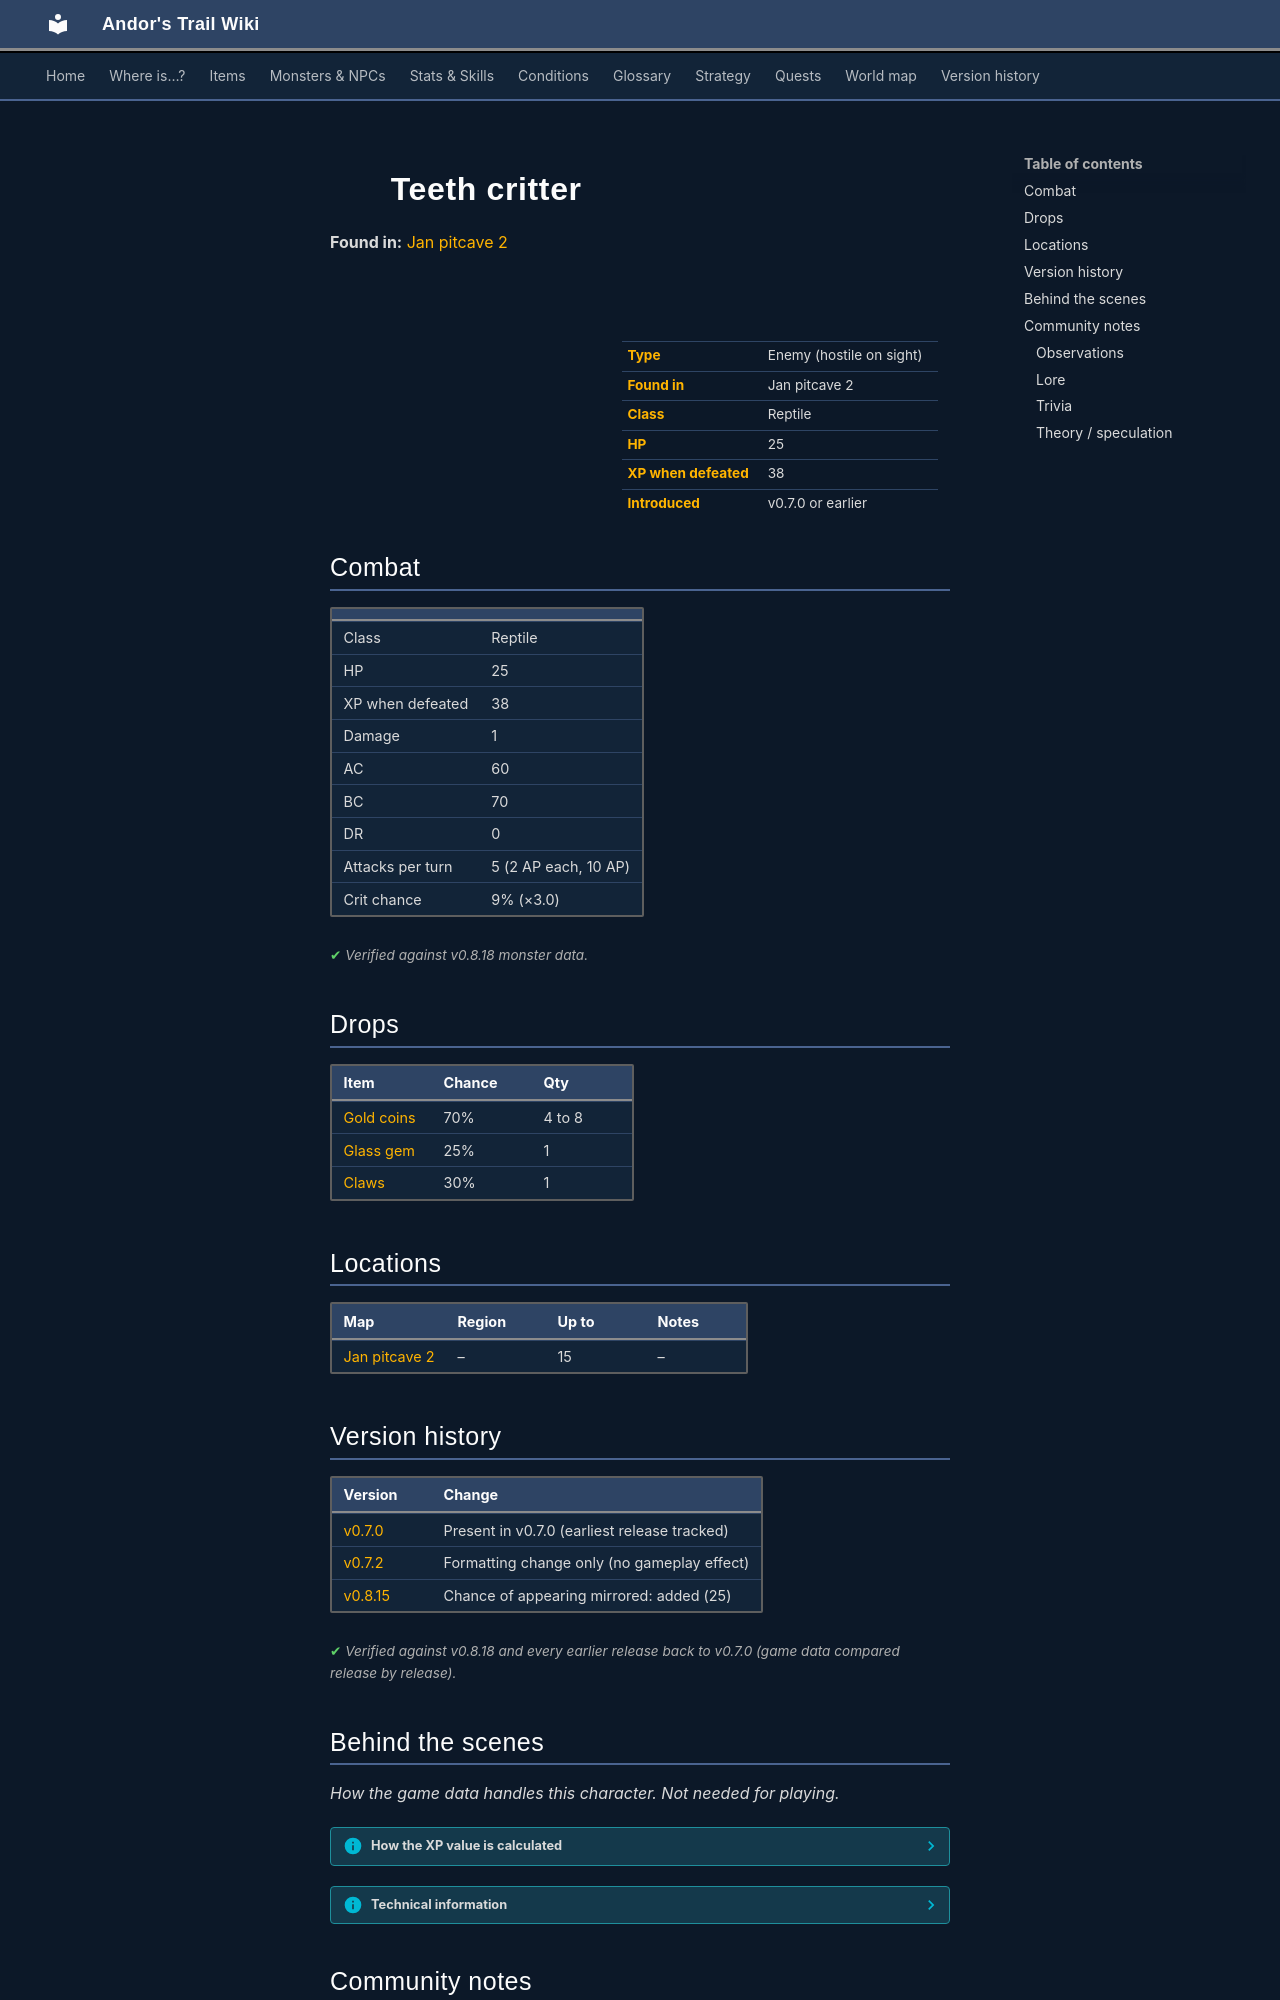

repository: asdfghjkl628/Andor-s-Trail-Wikiiii · page: monsters/teeth_critter/index.html · generator: mkdocs

---
description: "Teeth critter is an enemy in Andor's Trail (reptile) with 25 HP, worth 38 XP, found in Jan pitcave 2. Drops: Gold coins, Glass gem, Claws."
---

# ![](../assets/icons/monsters/monsters_misc_0.png){ .sprite } Teeth critter

**Found in:** [Jan pitcave 2](../maps/jan_pitcave2.md)

<div class="infobox" markdown>

<p class="ib-img"><img class="sprite" src="../../assets/icons/monsters/monsters_misc_0.png" alt=""></p>

| | |
|---|---|
| **Type** | Enemy (hostile on sight) |
| **Found in** | Jan pitcave 2 |
| **Class** | Reptile |
| **HP** | 25 |
| **XP when defeated** | 38 |
| **Introduced** | v0.7.0 or earlier |

</div>

## Combat

| | |
|---|---|
| Class | Reptile |
| HP | 25 |
| XP when defeated | 38 |
| Damage | 1 |
| AC | 60 |
| BC | 70 |
| DR | 0 |
| Attacks per turn | 5 (2 AP each, 10 AP) |
| Crit chance | 9% (×3.0) |


<p class="verified">Verified against v0.8.18 monster data.</p>

## Drops

| Item | Chance | Qty |
|---|---|---|
| [Gold coins](../items/gold.md) | 70% | 4 to 8 |
| [Glass gem](../items/gem1.md) | 25% | 1 |
| [Claws](../items/claws.md) | 30% | 1 |

## Locations

| Map | Region | Up to | Notes |
|---|---|---|---|
| [Jan pitcave 2](../maps/jan_pitcave2.md) | – | 15 | – |


## Version history

| Version | Change |
|---|---|
| [v0.7.0](../versions/0.7.0.md) | Present in v0.7.0 (earliest release tracked) |
| [v0.7.2](../versions/0.7.2.md) | Formatting change only (no gameplay effect) |
| [v0.8.15](../versions/0.8.15.md) | Chance of appearing mirrored: added (25) |

<p class="verified">Verified against v0.8.18 and every earlier release back to v0.7.0 (game data compared release by release).</p>


## Behind the scenes

*How the game data handles this character. Not needed for playing.*

??? info "How the XP value is calculated"

    The game computes each enemy's experience value when it loads the data (`MonsterTypeParser.java`):

    XP = ⌈(attacks per turn × attack chance × average damage × (1 + critical skill × critical multiplier) × 3 + HP × (1 + block chance) + 9 × damage resistance) × 0.7⌉

    Percentages are used as fractions (e.g. 60% = 0.6). Enemies whose attacks inflict a condition are worth 50 XP more. The More Exp skill adds a percentage on top.

??? info "Technical information"

    | | |
    |---|---|
    | Entry ID | `teeth_critter` |
    | Type (wiki) | Enemy |
    | Spawn group | `pitcave2` |
    | Loot table | `cavecritter` |
    | Conversation | – |
    | Faction | – |
    | Movement | – |
    | Icon | `monsters_misc:0` |
    | Defined in | `res/raw/monsterlist_crossglen_animals.json` |

    Raw data:

    ```json
    {
     "id": "teeth_critter",
     "name": "Teeth critter",
     "iconID": "monsters_misc:0",
     "maxHP": 25,
     "monsterClass": "reptile",
     "attackDamage": {
      "min": 1,
      "max": 1
     },
     "spawnGroup": "pitcave2",
     "droplistID": "cavecritter",
     "attackCost": 2,
     "attackChance": 60,
     "criticalSkill": 10,
     "criticalMultiplier": 3.0,
     "blockChance": 70,
     "horizontalFlipChance": 25
    }
    ```


## Community notes

<small>Written by players, not generated from game data. **Observations**: what players notice in-game · **Lore**: the in-world story · **Trivia**: real-world facts, references, development history · **Theory / speculation**: unconfirmed ideas; may just be unfinished content</small>

### Observations

*No notes yet. Contributions are welcome: [add a note](https://github.com/asdfghjkl628/Andor-s-Trail-Wikiiii/new/main/notes/monsters?filename=teeth_critter.md&value=%23%23%20Observations%0A%0A%3C%21--%20what%20players%20notice%20in-game%20--%3E%0A%0A%23%23%20Lore%0A%0A%3C%21--%20the%20in-world%20story%20--%3E%0A%0A%23%23%20Trivia%0A%0A%3C%21--%20real-world%20facts%2C%20references%2C%20development%20history%20--%3E%0A%0A%23%23%20Theory%20/%20speculation%0A%0A%3C%21--%20unconfirmed%20ideas%3B%20may%20just%20be%20unfinished%20content%20--%3E%0A).*
